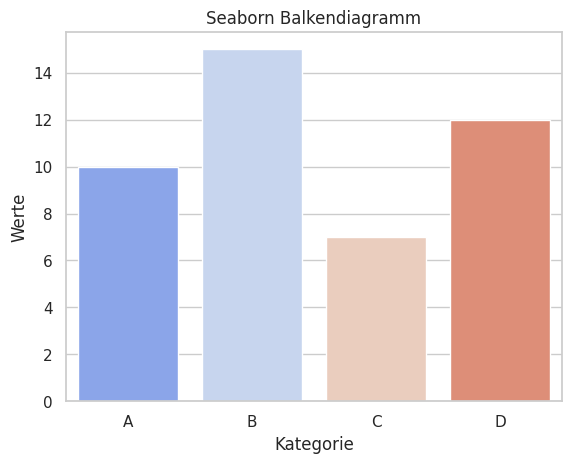

The matplotlib source for this figure:
import seaborn as sns
import pandas as pd
import matplotlib.pyplot as plt

# Beispiel-Daten erstellen
data = pd.DataFrame({
    "Kategorie": ["A", "B", "C", "D"],
    "Werte": [10, 15, 7, 12]
})

# Seaborn-Stil verwenden
sns.set_theme(style="whitegrid")
sns.barplot(x="Kategorie", y="Werte", data=data, palette="coolwarm")

plt.title("Seaborn Balkendiagramm")
plt.show()